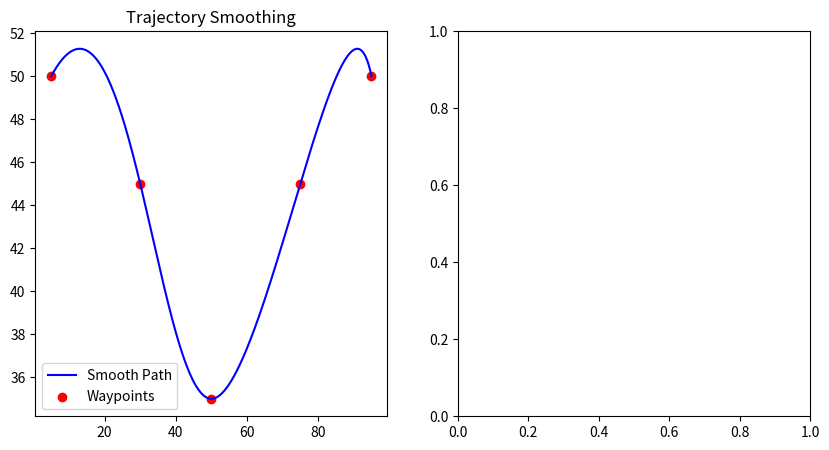

This chart was generated by the following Python code:
import numpy as np
from scipy.interpolate import CubicSpline
import matplotlib.pyplot as plt
import os
def generate_trajectories(path_waypoints):
        
        path = np.array(path_waypoints)
        x = path[:, 0]
        y = path[:, 1]
        
        t_original = np.linspace(0, 1, len(path))
        
        
        cs_x = CubicSpline(t_original, x)
        cs_y = CubicSpline(t_original, y)
        
        t_smooth = np.linspace(0, 1, 500)
        x_smooth = cs_x(t_smooth)
        y_smooth = cs_y(t_smooth)
        
        
        total_time_min_time = 10.0
        time_steps_min_time = t_smooth * total_time_min_time
        min_time_traj = np.vstack((x_smooth, y_smooth, time_steps_min_time)).T
        
        
        total_time_min_energy = 25.0
        time_steps_min_energy = t_smooth * total_time_min_energy
        min_energy_traj = np.vstack((x_smooth, y_smooth, time_steps_min_energy)).T
        
        return min_time_traj, min_energy_traj

if __name__ == "__main__":
       
        sample_path = [(5, 50), (30, 45), (50, 35), (75, 45), (95, 50)]
        mt, me = generate_trajectories(sample_path)
        
        plt.figure(figsize=(10, 5))
        
        plt.subplot(1, 2, 1)
        plt.plot(mt[:, 0], mt[:, 1], 'b-', label='Smooth Path')
        plt.scatter([p[0] for p in sample_path], [p[1] for p in sample_path], c='red', label='Waypoints')
        plt.title("Trajectory Smoothing")
        plt.legend()
        
        plt.subplot(1, 2, 2)

def save_trajectory_comparison(mt, me):
    """
    Saves the speed and acceleration comparison required by the project guide.
    mt: Min-Time Trajectory (x, y, t)
    me: Min-Energy Trajectory (x, y, t)
    """
    v_mt = np.sqrt(np.diff(mt[:, 0])**2 + np.diff(mt[:, 1])**2) / np.diff(mt[:, 2])
    v_me = np.sqrt(np.diff(me[:, 0])**2 + np.diff(me[:, 1])**2) / np.diff(me[:, 2])
    
    a_mt = np.diff(v_mt) / np.diff(mt[:-1, 2])
    a_me = np.diff(v_me) / np.diff(me[:-1, 2])
    
    fig, (ax1, ax2) = plt.subplots(1, 2, figsize=(12, 5))
    
    ax1.plot(mt[:-1, 2], v_mt, label='Min-Time (Fast)', color='tab:blue')
    ax1.plot(me[:-1, 2], v_me, label='Min-Energy (Slow)', color='tab:orange')
    ax1.set_title("Speed vs Time")
    ax1.set_xlabel("Time (s)")
    ax1.set_ylabel("Speed (units/s)")
    ax1.legend()
    ax1.grid(True)
    
    ax2.plot(mt[:-2, 2], a_mt, label='Min-Time', color='tab:blue')
    ax2.plot(me[:-2, 2], a_me, label='Min-Energy', color='tab:orange')
    ax2.set_title("Acceleration vs Time")
    ax2.set_xlabel("Time (s)")
    ax2.set_ylabel("Acceleration (units/s²)")
    ax2.legend()
    ax2.grid(True)
    
    plt.tight_layout()
    
    if not os.path.exists('results'):
        os.makedirs('results')
        
    plt.savefig('results/trajectory_comparison.png')
    print("Saved results/trajectory_comparison.png successfully!")
    plt.show()


    """
        v_mt = np.sqrt(np.diff(mt[:, 0])**2 + np.diff(mt[:, 1])**2) / np.diff(mt[:, 2])
        v_me = np.sqrt(np.diff(me[:, 0])**2 + np.diff(me[:, 1])**2) / np.diff(me[:, 2])
        
        plt.plot(mt[:-1, 2], v_mt, label='Min-Time (Fast)')
        plt.plot(me[:-1, 2], v_me, label='Min-Energy (Slow)')
        plt.title("Speed vs Time Comparison")
        plt.xlabel("Time (s)")
        plt.ylabel("Speed (u/s)")
        plt.legend()
        
        plt.tight_layout()
        plt.show()
        """
